Run: headless pygame with SDL's dummy video driver; simulated clock (each Clock.tick advances the game by its frame time, no real sleeping); random seed 0; keys injected as events and as key.get_pressed() state; no mouse input.
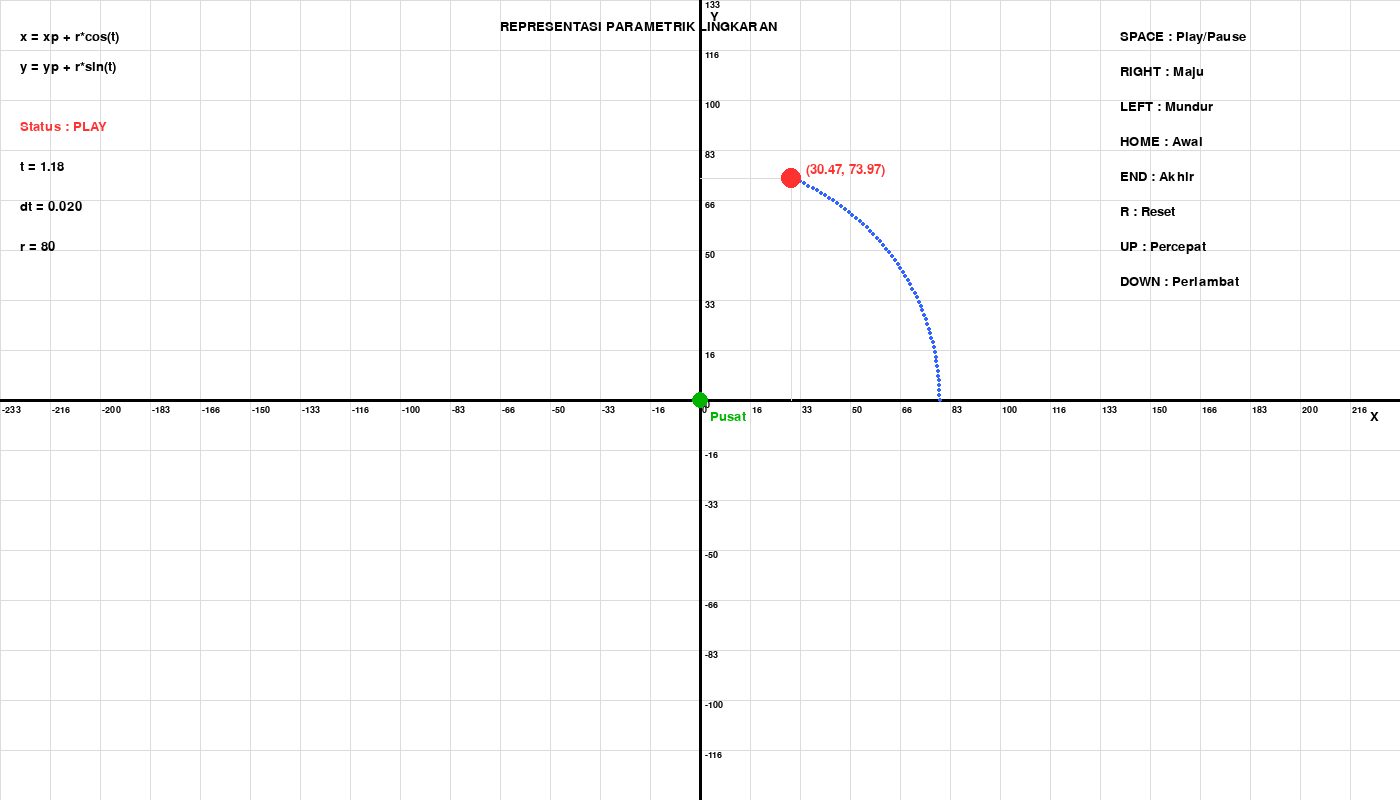
Frame 1 of 4 · flips 1–60 · no input
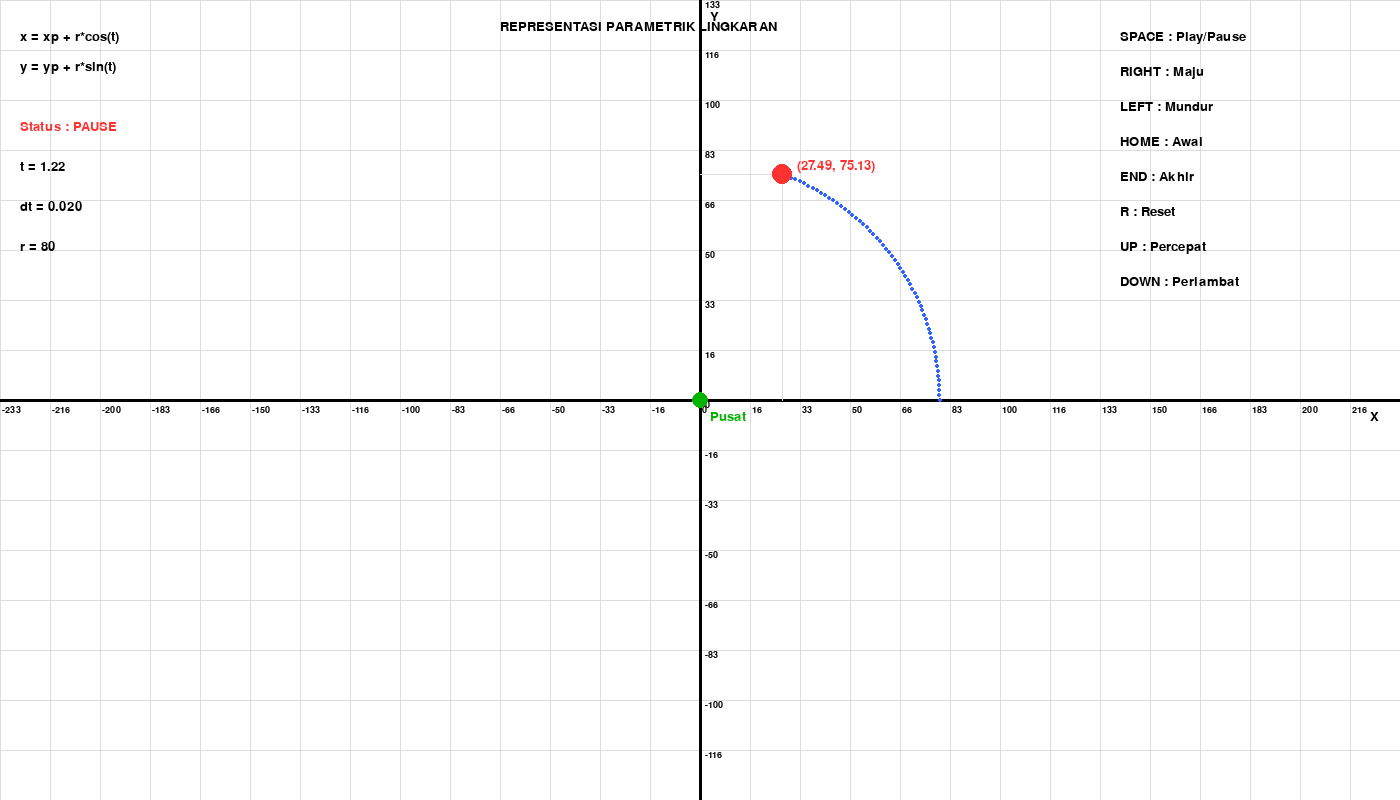
Frame 2 of 4 · flips 61–180 · tapped SPACE, RETURN · held RIGHT (→), D
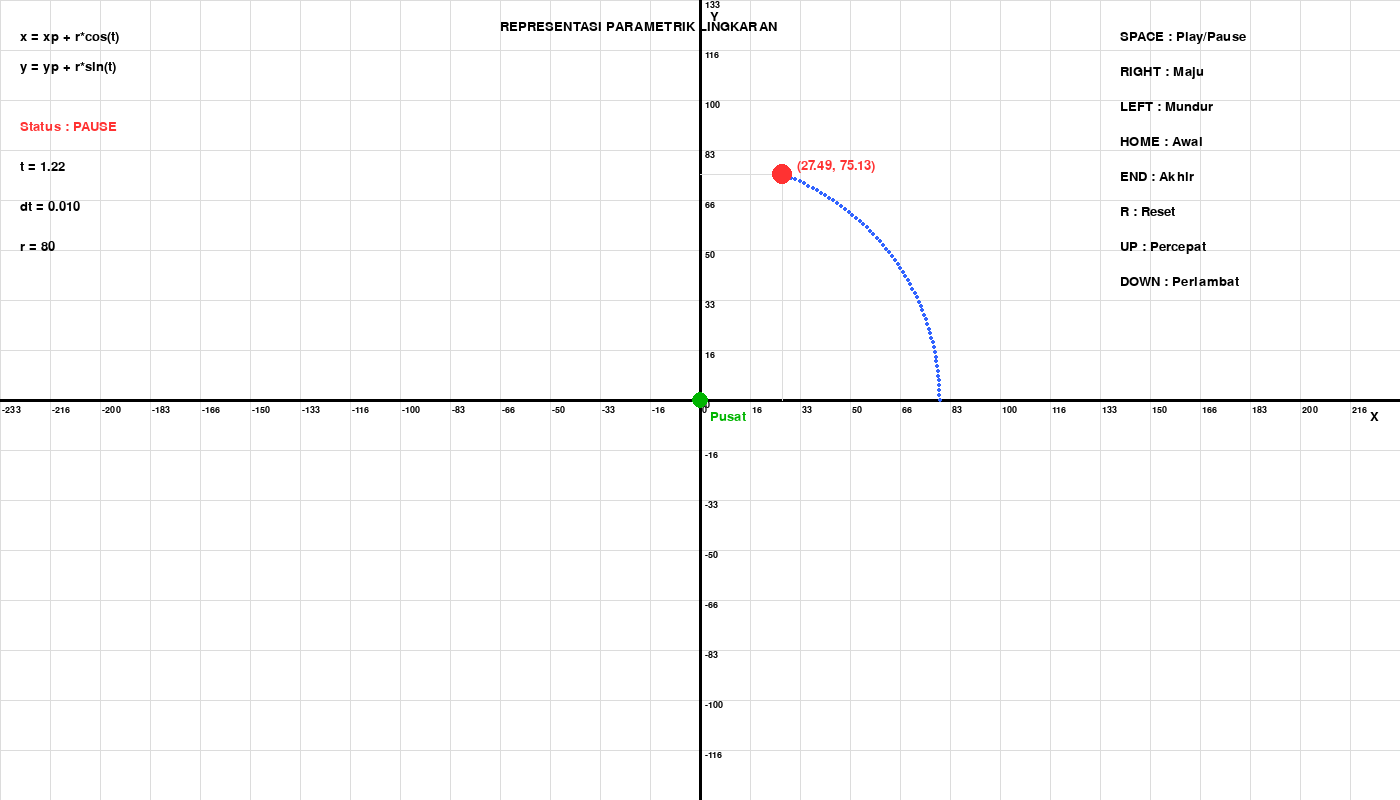
Frame 3 of 4 · flips 181–300 · held DOWN (↓), S
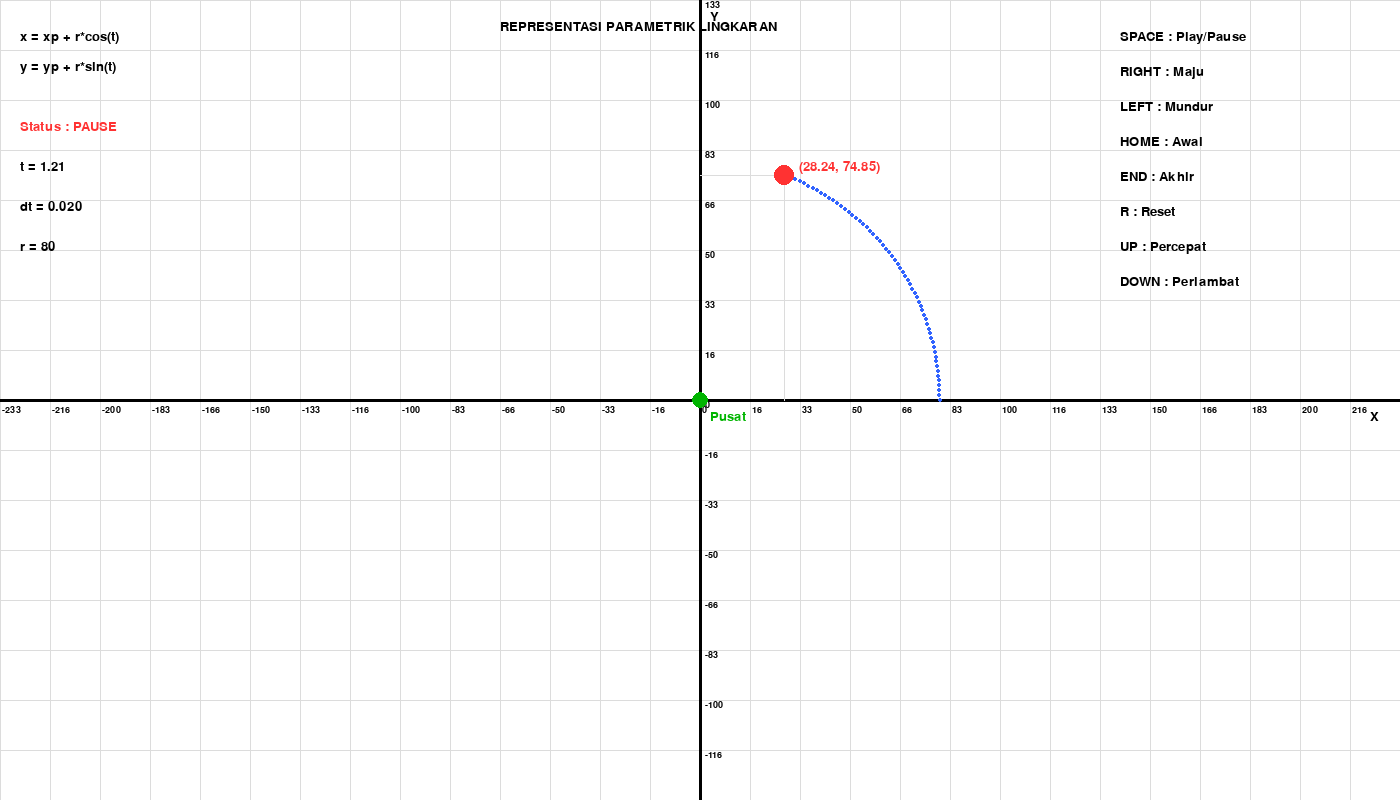
Frame 4 of 4 · flips 301–420 · held LEFT (←), A, UP (↑), W

The pygame program that drew these frames:

import pygame
import math

# =====================================
# INISIALISASI
# =====================================
pygame.init()

WIDTH = 1400
HEIGHT = 800

screen = pygame.display.set_mode((WIDTH, HEIGHT))
pygame.display.set_caption(
    "Representasi Parametrik Lingkaran"
)

clock = pygame.time.Clock()

font = pygame.font.SysFont("Arial", 20)
font_small = pygame.font.SysFont("Arial", 14)

# =====================================
# WARNA
# =====================================
WHITE = (255, 255, 255)
BLACK = (0, 0, 0)
GRAY = (220, 220, 220)

BLUE = (50, 100, 255)
RED = (255, 50, 50)
GREEN = (0, 180, 0)

# =====================================
# PARAMETER LINGKARAN
# =====================================
xp = WIDTH // 2
yp = HEIGHT // 2

r = 80

scale = 3

t_min = 0
t_max = 2 * math.pi

t = t_min

dt = 0.02

play = True

points = []

running = True

# =====================================
# LOOP UTAMA
# =====================================
while running:

    screen.fill(WHITE)

    # =====================================
    # EVENT
    # =====================================
    for event in pygame.event.get():

        if event.type == pygame.QUIT:
            running = False

        if event.type == pygame.KEYDOWN:

            if event.key == pygame.K_SPACE:
                play = not play

            elif event.key == pygame.K_RIGHT:
                t = min(t + dt, t_max)

            elif event.key == pygame.K_LEFT:
                t = max(t - dt, t_min)

            elif event.key == pygame.K_HOME:
                t = t_min
                points.clear()

            elif event.key == pygame.K_END:
                t = t_max

            elif event.key == pygame.K_r:
                t = t_min
                points.clear()

            elif event.key == pygame.K_UP:
                dt += 0.01

            elif event.key == pygame.K_DOWN:
                dt = max(0.005, dt - 0.01)

    # =====================================
    # GRID
    # =====================================
    for x_grid in range(0, WIDTH, 50):

        pygame.draw.line(
            screen,
            GRAY,
            (x_grid, 0),
            (x_grid, HEIGHT)
        )

    for y_grid in range(0, HEIGHT, 50):

        pygame.draw.line(
            screen,
            GRAY,
            (0, y_grid),
            (WIDTH, y_grid)
        )

    # =====================================
    # SUMBU
    # =====================================
    pygame.draw.line(
        screen,
        BLACK,
        (0, yp),
        (WIDTH, yp),
        3
    )

    pygame.draw.line(
        screen,
        BLACK,
        (xp, 0),
        (xp, HEIGHT),
        3
    )

    # =====================================
    # LABEL KOORDINAT
    # =====================================
    for x_grid in range(0, WIDTH, 50):

        nilai_x = int((x_grid - xp) / scale)

        label = font_small.render(
            str(nilai_x),
            True,
            BLACK
        )

        screen.blit(
            label,
            (x_grid + 2, yp + 5)
        )

    for y_grid in range(0, HEIGHT, 50):

        nilai_y = int((yp - y_grid) / scale)

        label = font_small.render(
            str(nilai_y),
            True,
            BLACK
        )

        screen.blit(
            label,
            (xp + 5, y_grid)
        )

    screen.blit(
        font.render("X", True, BLACK),
        (WIDTH - 30, yp + 10)
    )

    screen.blit(
        font.render("Y", True, BLACK),
        (xp + 10, 10)
    )

    # =====================================
    # PARAMETRIK LINGKARAN
    # x = xp + r cos(t)
    # y = yp + r sin(t)
    # RUMUS
    x_math = r * math.cos(t)
    y_math = r * math.sin(t)

    x_screen = xp + (x_math * scale)
    y_screen = yp - (y_math * scale)

    if play:
        points.append((x_screen, y_screen))

    # =====================================
    # LINTASAN
    # =====================================
    for p in points:

        pygame.draw.circle(
            screen,
            BLUE,
            (int(p[0]), int(p[1])),
            2
        )

    # =====================================
    # PUSAT LINGKARAN
    # =====================================
    pygame.draw.circle(
        screen,
        GREEN,
        (xp, yp),
        8
    )

    screen.blit(
        font.render(
            "Pusat",
            True,
            GREEN
        ),
        (xp + 10, yp + 10)
    )

    # =====================================
    # GARIS BANTU
    # =====================================
    pygame.draw.line(
        screen,
        GRAY,
        (xp, int(y_screen)),
        (int(x_screen), int(y_screen)),
        1
    )

    pygame.draw.line(
        screen,
        GRAY,
        (int(x_screen), yp),
        (int(x_screen), int(y_screen)),
        1
    )

    # =====================================
    # TITIK BERGERAK
    # =====================================
    pygame.draw.circle(
        screen,
        RED,
        (int(x_screen), int(y_screen)),
        10
    )

    # =====================================
    # LABEL KOORDINAT
    # =====================================
    koordinat = f"({x_math:.2f}, {y_math:.2f})"

    screen.blit(
        font.render(
            koordinat,
            True,
            RED
        ),
        (int(x_screen) + 15,
         int(y_screen) - 15)
    )

    # =====================================
    # JUDUL
    # =====================================
    screen.blit(
        font.render(
            "REPRESENTASI PARAMETRIK LINGKARAN",
            True,
            BLACK
        ),
        (500, 20)
    )

    # =====================================
    # RUMUS
    # =====================================
    screen.blit(
        font.render(
            "x = xp + r*cos(t)",
            True,
            BLACK
        ),
        (20, 30)
    )

    screen.blit(
        font.render(
            "y = yp + r*sin(t)",
            True,
            BLACK
        ),
        (20, 60)
    )

    # =====================================
    # STATUS
    # =====================================
    status = "PLAY" if play else "PAUSE"

    screen.blit(
        font.render(
            f"Status : {status}",
            True,
            RED
        ),
        (20, 120)
    )

    screen.blit(
        font.render(
            f"t = {t:.2f}",
            True,
            BLACK
        ),
        (20, 160)
    )

    screen.blit(
        font.render(
            f"dt = {dt:.3f}",
            True,
            BLACK
        ),
        (20, 200)
    )

    screen.blit(
        font.render(
            f"r = {r}",
            True,
            BLACK
        ),
        (20, 240)
    )

    # =====================================
    # PETUNJUK
    # =====================================
    petunjuk = [
        "SPACE : Play/Pause",
        "RIGHT : Maju",
        "LEFT : Mundur",
        "HOME : Awal",
        "END : Akhir",
        "R : Reset",
        "UP : Percepat",
        "DOWN : Perlambat"
    ]

    for i, teks in enumerate(petunjuk):

        screen.blit(
            font.render(
                teks,
                True,
                BLACK
            ),
            (1120, 30 + i * 35)
        )

    # =====================================
    # UPDATE PARAMETER
    # =====================================
    if play:

        t += dt

        if t > t_max:

            t = t_max
            play = False

    pygame.display.update()

    clock.tick(60)

pygame.quit()
